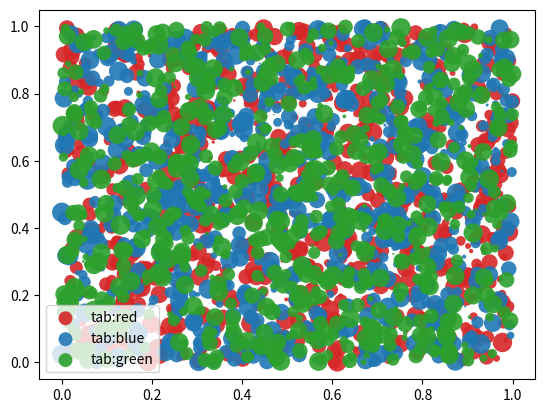

The matplotlib source for this figure:
import numpy as np
import matplotlib.pyplot as plt
np.random.seed(123456)  # 设置随机种子

fig, ax = plt.subplots()
for color in ['tab:red', 'tab:blue', 'tab:green']:
    n = 750
    x, y = np.random.rand(2, n)
    scale = 200.0 * np.random.rand(n)
    ax.scatter(x, y, c=color, s=scale, label=color,
               alpha=0.9, edgecolors='none')  # 设置范围、标签、透明度和边界颜色

ax.legend()
ax.grid(False)  # 取消网格

plt.show()